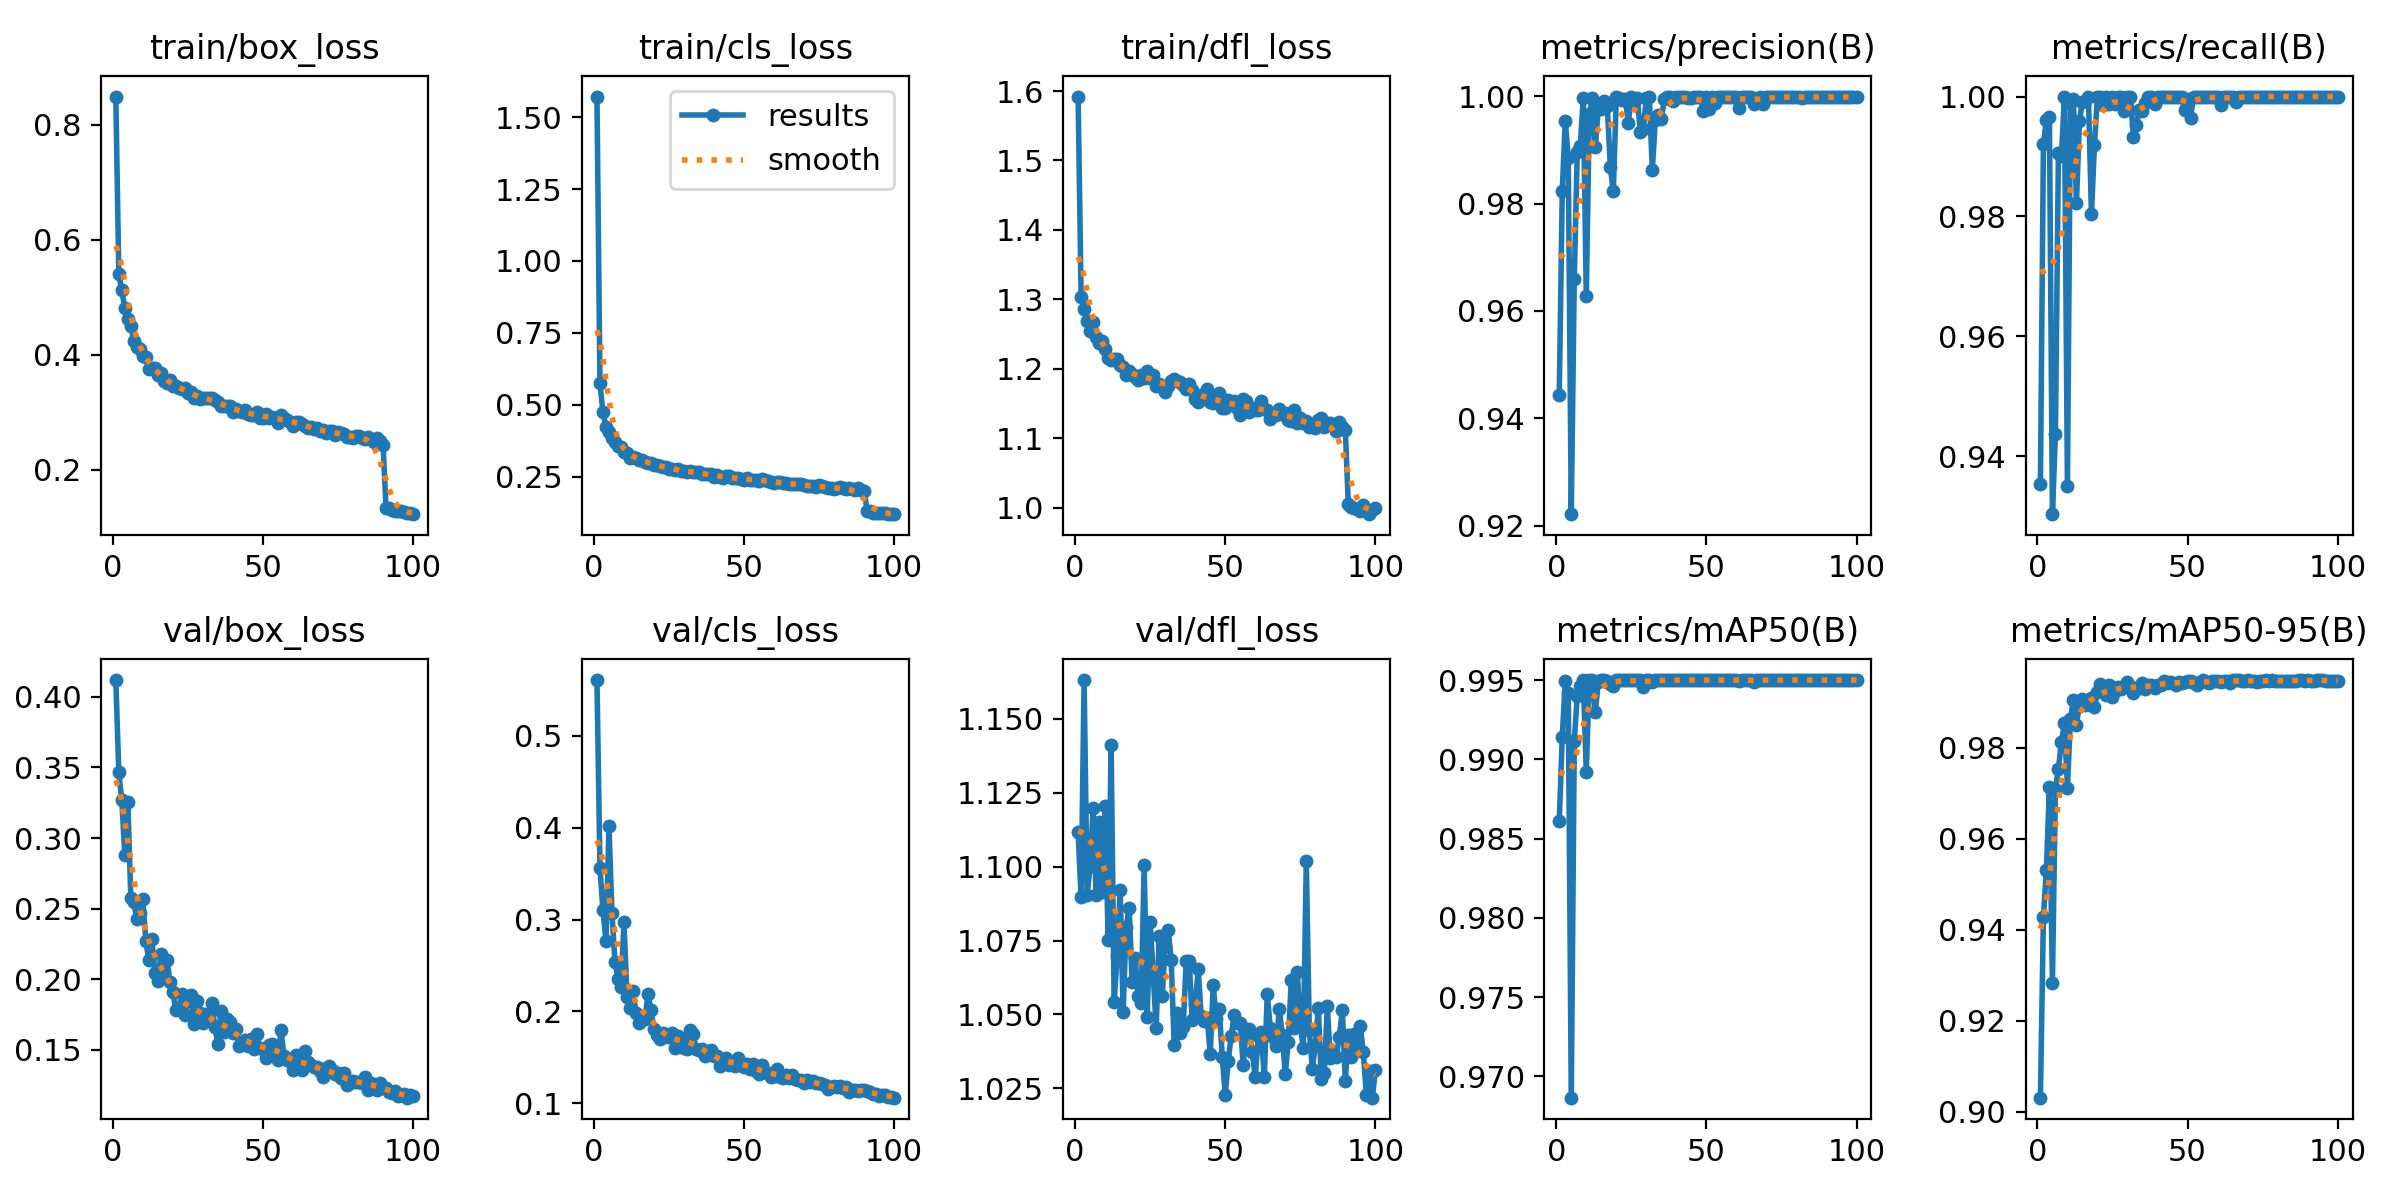

Data behind this chart, as committed beside it:
epoch, time, train/box_loss, train/cls_loss, train/dfl_loss, metrics/precision(B), metrics/recall(B), metrics/mAP50(B), metrics/mAP50-95(B), val/box_loss, val/cls_loss, val/dfl_loss, lr/pg0, lr/pg1, lr/pg2
1, 14.12, 0.8491, 1.571, 1.592, 0.9444, 0.9353, 0.9861, 0.9031, 0.412, 0.5606, 1.112, 0.0005494, 0.0005494, 0.0005494
2, 23.79, 0.5397, 0.5736, 1.304, 0.9824, 0.9921, 0.9914, 0.9429, 0.3465, 0.3563, 1.09, 0.001094, 0.001094, 0.001094
3, 33.48, 0.5118, 0.4733, 1.286, 0.9954, 0.9961, 0.9949, 0.9532, 0.3267, 0.3101, 1.163, 0.001628, 0.001628, 0.001628
4, 42.7, 0.4807, 0.4232, 1.268, 0.9885, 0.9965, 0.9942, 0.9715, 0.2883, 0.2767, 1.09, 0.001617, 0.001617, 0.001617
5, 51.79, 0.4612, 0.4053, 1.254, 0.9221, 0.9303, 0.9687, 0.9283, 0.3255, 0.4014, 1.1, 0.001601, 0.001601, 0.001601
6, 61.01, 0.4494, 0.3852, 1.268, 0.966, 0.9437, 0.9911, 0.971, 0.2578, 0.3073, 1.12, 0.001584, 0.001584, 0.001584
7, 70.28, 0.4238, 0.3717, 1.246, 0.9897, 0.9906, 0.994, 0.9754, 0.2543, 0.2535, 1.09, 0.001568, 0.001568, 0.001568
8, 79.64, 0.4133, 0.3563, 1.238, 0.9908, 0.9901, 0.9946, 0.9812, 0.2425, 0.2357, 1.115, 0.001551, 0.001551, 0.001551
9, 88.65, 0.4106, 0.3534, 1.239, 0.9997, 1, 0.995, 0.9855, 0.2471, 0.2262, 1.091, 0.001535, 0.001535, 0.001535
10, 97.86, 0.3974, 0.3365, 1.229, 0.9628, 0.935, 0.9892, 0.9712, 0.2567, 0.2973, 1.121, 0.001518, 0.001518, 0.001518
11, 106.8, 0.3962, 0.3305, 1.216, 0.9966, 0.9989, 0.995, 0.9864, 0.2269, 0.2159, 1.075, 0.001502, 0.001502, 0.001502
12, 116, 0.3758, 0.3157, 1.212, 0.9997, 0.9996, 0.995, 0.9905, 0.2135, 0.2042, 1.141, 0.001485, 0.001485, 0.001485
13, 125, 0.3774, 0.3188, 1.214, 0.9906, 0.9822, 0.993, 0.9851, 0.2287, 0.2225, 1.054, 0.001469, 0.001469, 0.001469
14, 134.2, 0.3761, 0.316, 1.215, 0.9978, 0.996, 0.9949, 0.9894, 0.2044, 0.1987, 1.07, 0.001452, 0.001452, 0.001452
15, 143.6, 0.3648, 0.3066, 1.206, 0.9976, 0.9991, 0.995, 0.9907, 0.1987, 0.1879, 1.092, 0.001436, 0.001436, 0.001436
16, 152.9, 0.3673, 0.3079, 1.202, 0.9991, 0.9992, 0.995, 0.9894, 0.2175, 0.1951, 1.051, 0.001419, 0.001419, 0.001419
17, 162.1, 0.3537, 0.2999, 1.192, 0.9983, 0.9999, 0.995, 0.9897, 0.2055, 0.1916, 1.08, 0.001403, 0.001403, 0.001403
18, 171.3, 0.3513, 0.2956, 1.197, 0.9868, 0.9803, 0.9948, 0.991, 0.2134, 0.2191, 1.086, 0.001386, 0.001386, 0.001386
19, 180.7, 0.3558, 0.2987, 1.193, 0.9823, 0.9919, 0.9946, 0.9889, 0.1977, 0.2014, 1.061, 0.00137, 0.00137, 0.00137
20, 190, 0.3445, 0.2895, 1.189, 0.9998, 1, 0.995, 0.9923, 0.191, 0.1809, 1.069, 0.001353, 0.001353, 0.001353
21, 199.2, 0.3457, 0.2896, 1.185, 0.9997, 1, 0.995, 0.9941, 0.1779, 0.1747, 1.056, 0.001337, 0.001337, 0.001337
22, 208.5, 0.3422, 0.2857, 1.191, 0.9993, 0.9986, 0.995, 0.9929, 0.1796, 0.1704, 1.054, 0.00132, 0.00132, 0.00132
23, 218.1, 0.34, 0.2837, 1.186, 0.9995, 1, 0.995, 0.9917, 0.1893, 0.1768, 1.101, 0.001304, 0.001304, 0.001304
24, 227.7, 0.3416, 0.2834, 1.197, 0.9951, 0.9987, 0.995, 0.9938, 0.1743, 0.1733, 1.049, 0.001287, 0.001287, 0.001287
25, 238.3, 0.3326, 0.2773, 1.186, 0.9999, 1, 0.995, 0.9911, 0.1843, 0.1719, 1.081, 0.001271, 0.001271, 0.001271
26, 248.9, 0.3345, 0.2776, 1.191, 0.999, 0.9988, 0.995, 0.9925, 0.1888, 0.1767, 1.064, 0.001254, 0.001254, 0.001254
27, 259.6, 0.3249, 0.2728, 1.175, 0.9998, 0.9999, 0.995, 0.9934, 0.1684, 0.1598, 1.045, 0.001238, 0.001238, 0.001238
28, 270.1, 0.3285, 0.2759, 1.178, 0.9934, 1, 0.995, 0.993, 0.1843, 0.1732, 1.077, 0.001221, 0.001221, 0.001221
29, 279.7, 0.3222, 0.269, 1.175, 0.994, 0.9976, 0.9945, 0.9936, 0.176, 0.1694, 1.056, 0.001205, 0.001205, 0.001205
30, 289.1, 0.3241, 0.2681, 1.167, 0.9998, 1, 0.995, 0.9944, 0.1689, 0.1606, 1.073, 0.001188, 0.001188, 0.001188
31, 298.7, 0.3246, 0.2669, 1.176, 0.9998, 1, 0.995, 0.9936, 0.1754, 0.1588, 1.079, 0.001172, 0.001172, 0.001172
32, 307.9, 0.3239, 0.2692, 1.183, 0.9863, 0.9933, 0.9949, 0.992, 0.1752, 0.1795, 1.068, 0.001155, 0.001155, 0.001155
33, 316.9, 0.3246, 0.2675, 1.186, 0.9957, 0.9953, 0.995, 0.9929, 0.1832, 0.1759, 1.04, 0.001139, 0.001139, 0.001139
34, 325.5, 0.3213, 0.2649, 1.182, 0.9965, 0.9978, 0.995, 0.9933, 0.1658, 0.1592, 1.05, 0.001122, 0.001122, 0.001122
35, 334.2, 0.3171, 0.2648, 1.181, 0.9958, 0.9977, 0.995, 0.9943, 0.154, 0.1577, 1.044, 0.001106, 0.001106, 0.001106
36, 343, 0.3107, 0.2574, 1.177, 0.9994, 0.999, 0.995, 0.9929, 0.1775, 0.1595, 1.046, 0.001089, 0.001089, 0.001089
37, 352, 0.3107, 0.2579, 1.17, 0.9999, 1, 0.995, 0.9938, 0.1623, 0.1515, 1.068, 0.001073, 0.001073, 0.001073
38, 361.2, 0.3112, 0.2594, 1.179, 0.9998, 1, 0.995, 0.9938, 0.1717, 0.156, 1.068, 0.001056, 0.001056, 0.001056
39, 370.2, 0.311, 0.2577, 1.169, 0.9991, 0.9988, 0.995, 0.9931, 0.1696, 0.1575, 1.048, 0.00104, 0.00104, 0.00104
40, 379.6, 0.301, 0.2479, 1.157, 0.9999, 1, 0.995, 0.9937, 0.1615, 0.1509, 1.053, 0.001023, 0.001023, 0.001023
41, 389, 0.3048, 0.2545, 1.152, 0.9998, 1, 0.995, 0.9939, 0.1649, 0.1518, 1.065, 0.001007, 0.001007, 0.001007
42, 398.3, 0.3012, 0.2478, 1.162, 0.9999, 1, 0.995, 0.9946, 0.1526, 0.1403, 1.049, 0.0009904, 0.0009904, 0.0009904
43, 407.6, 0.2996, 0.2455, 1.158, 0.9998, 1, 0.995, 0.9943, 0.1548, 0.1435, 1.048, 0.0009739, 0.0009739, 0.0009739
44, 416.6, 0.3031, 0.2503, 1.171, 0.9997, 1, 0.995, 0.9944, 0.157, 0.1497, 1.049, 0.0009574, 0.0009574, 0.0009574
45, 426, 0.2972, 0.2506, 1.152, 0.9996, 1, 0.995, 0.9942, 0.1529, 0.142, 1.036, 0.0009409, 0.0009409, 0.0009409
46, 435.4, 0.2951, 0.2447, 1.151, 0.9998, 1, 0.995, 0.9938, 0.1573, 0.144, 1.06, 0.0009244, 0.0009244, 0.0009244
47, 444.8, 0.2956, 0.2444, 1.158, 0.9999, 1, 0.995, 0.9945, 0.1505, 0.1409, 1.049, 0.0009078, 0.0009078, 0.0009078
48, 453.8, 0.2995, 0.245, 1.166, 0.9999, 1, 0.995, 0.9942, 0.1609, 0.1494, 1.052, 0.0008913, 0.0008913, 0.0008913
49, 462.8, 0.2899, 0.2414, 1.144, 0.9973, 0.9977, 0.995, 0.9944, 0.1509, 0.1442, 1.036, 0.0008748, 0.0008748, 0.0008748
50, 471.9, 0.2896, 0.2377, 1.144, 0.9998, 0.9996, 0.995, 0.9946, 0.1506, 0.1392, 1.023, 0.0008583, 0.0008583, 0.0008583
51, 480.9, 0.2965, 0.2448, 1.156, 0.9976, 0.9964, 0.995, 0.9947, 0.1439, 0.1427, 1.034, 0.0008418, 0.0008418, 0.0008418
52, 489.9, 0.2905, 0.2382, 1.151, 0.9999, 1, 0.995, 0.9943, 0.1531, 0.1378, 1.043, 0.0008253, 0.0008253, 0.0008253
53, 498.7, 0.2907, 0.2396, 1.154, 0.9987, 1, 0.995, 0.9939, 0.1538, 0.1426, 1.05, 0.0008088, 0.0008088, 0.0008088
54, 507.9, 0.2892, 0.2377, 1.144, 0.9998, 1, 0.995, 0.9945, 0.1478, 0.1355, 1.047, 0.0007923, 0.0007923, 0.0007923
55, 517.3, 0.2804, 0.2347, 1.133, 0.9998, 1, 0.995, 0.9948, 0.1424, 0.1324, 1.047, 0.0007758, 0.0007758, 0.0007758
56, 526.7, 0.2945, 0.2417, 1.157, 0.9999, 1, 0.995, 0.9945, 0.1641, 0.1414, 1.033, 0.0007593, 0.0007593, 0.0007593
57, 535.9, 0.2891, 0.237, 1.154, 0.9999, 1, 0.995, 0.9942, 0.1458, 0.1336, 1.045, 0.0007428, 0.0007428, 0.0007428
58, 545, 0.2857, 0.2351, 1.138, 0.9999, 1, 0.995, 0.9948, 0.1424, 0.1324, 1.045, 0.0007263, 0.0007263, 0.0007263
59, 554.1, 0.2832, 0.2308, 1.143, 0.9999, 1, 0.995, 0.9947, 0.1417, 0.1291, 1.037, 0.0007098, 0.0007098, 0.0007098
60, 563.3, 0.2762, 0.2264, 1.141, 0.9999, 1, 0.995, 0.9948, 0.1355, 0.1295, 1.029, 0.0006933, 0.0006933, 0.0006933
... 40 more rows
